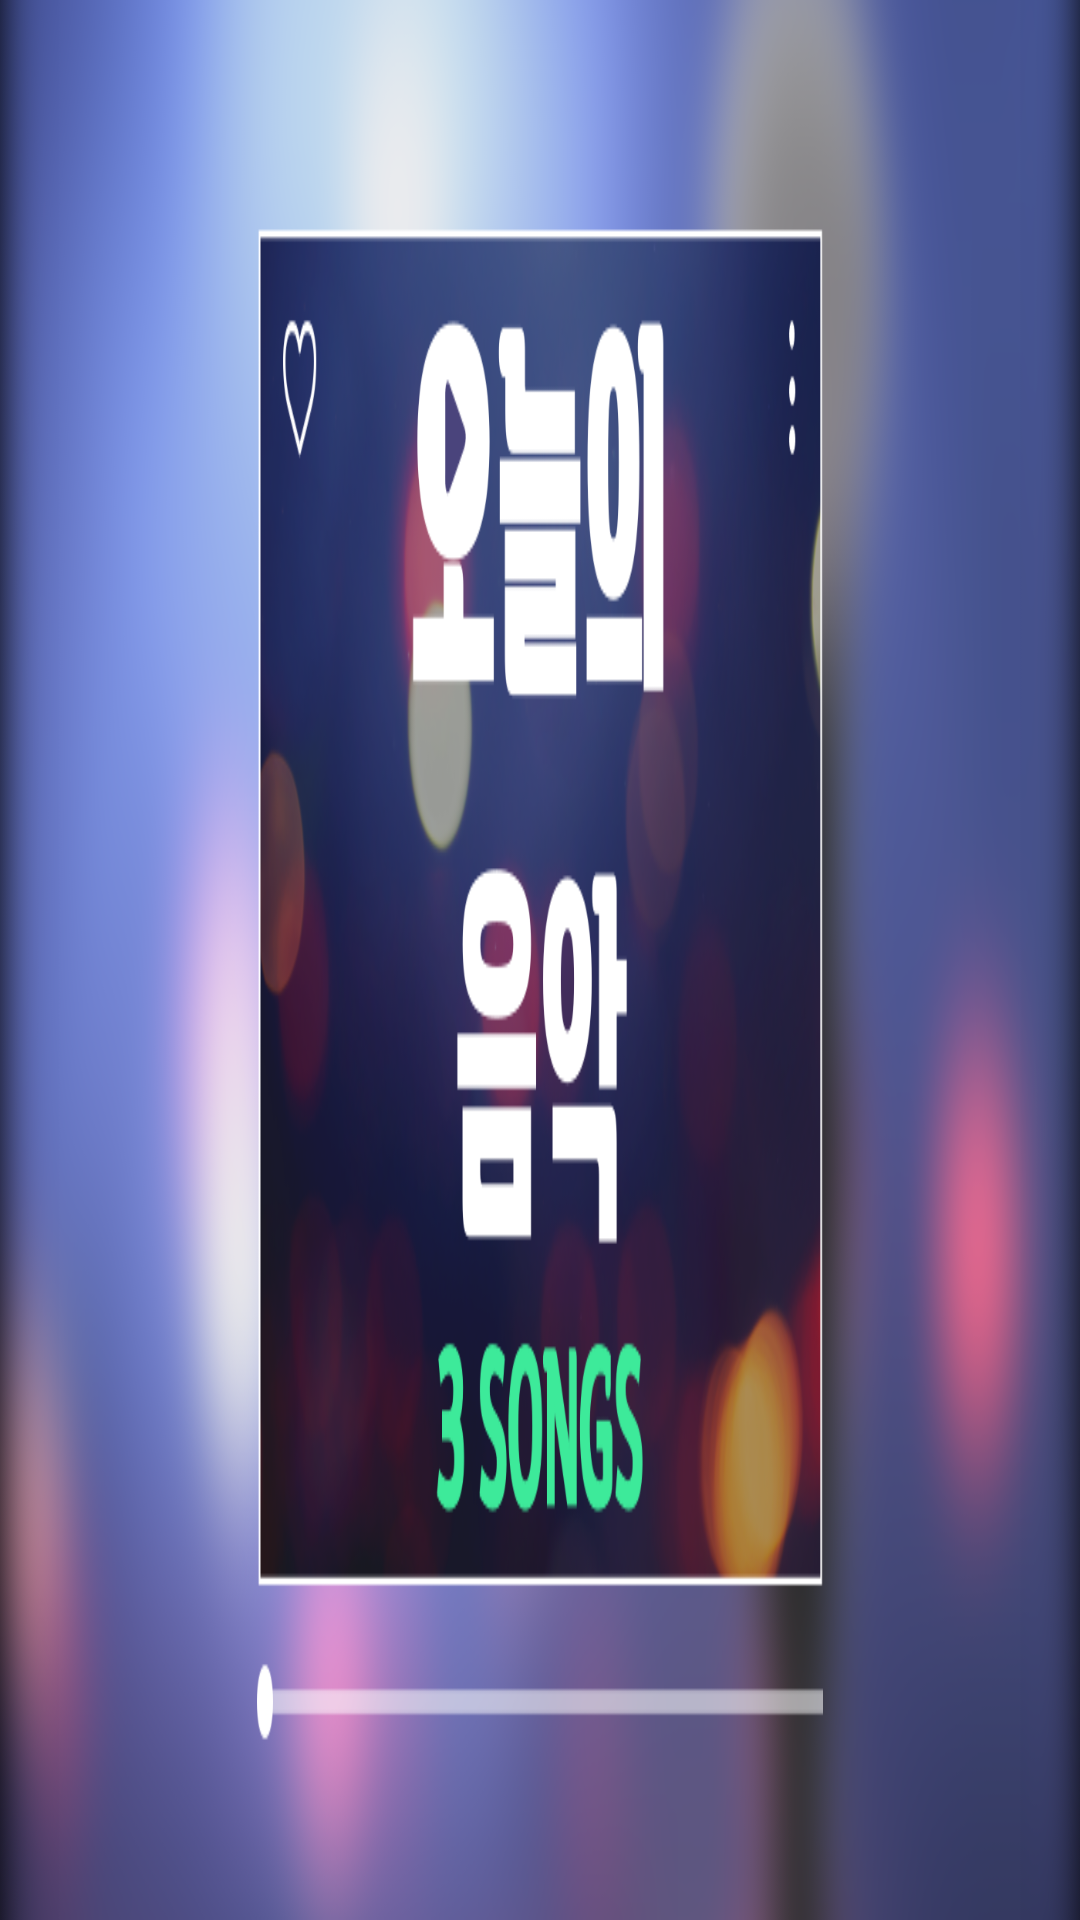

Produce the Android XML layout that renders to this screen, including the resource entries it uses.
<!-- AndroidManifest.xml: application theme Theme.AI_Healing -->
<!-- res/layout/fragment_content_board.xml -->
<?xml version="1.0" encoding="utf-8"?>
<FrameLayout xmlns:android="http://schemas.android.com/apk/res/android"
    xmlns:tools="http://schemas.android.com/tools"
    android:layout_width="match_parent"
    android:layout_height="160dp"
    tools:context=".fragment.ContentBoardFragment">

    <ImageView
        android:id="@+id/content_board_img"
        android:layout_width="match_parent"
        android:layout_height="match_parent"
        android:scaleType="fitXY"
        android:src="@drawable/music_rcm"/>

</FrameLayout>
<!-- resources referenced by this layout -->
<resources>
  <!-- drawable music_rcm: png bitmap (drawable, 354965 bytes) -->
  <style name="Theme.AI_Healing" parent="Base.Theme.AI_Healing" />
  <style name="Base.Theme.AI_Healing" parent="Theme.Material3.DayNight.NoActionBar">
          
          <item name="colorPrimaryDark">#EADED0</item>
          <item name="android:statusBarColor">#EADED0</item>
      </style>
</resources>
